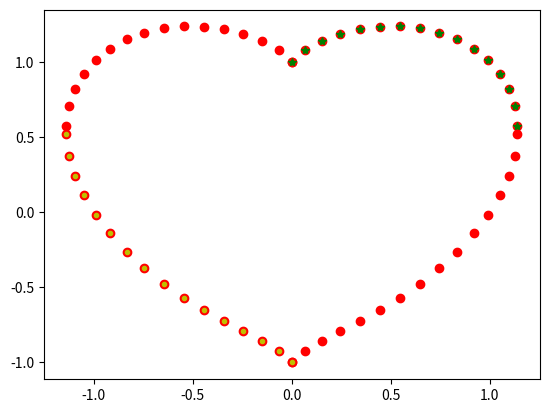

Source code (Python):
#!/anaconda/bin/python
import os,sys
import numpy as np
from math import sqrt
from math import pow
import matplotlib.pyplot as plt
'''
	given x, compute y by solving the equation:
		y^2 - (x^2)^(1/3)*y + (x^2 - 1) = 0
	
	deduced from:
		(x^2 + y^2 - 1)^3 = x^2*y^3
'''
def get_under_sqrt(x, a):
# first square, then 1/3 power, or the result may be complex number
# and the results is wrong
	b = -pow(x**2, 1/3.0)
	c = x**2 - 1
	return b**2 - 4*a*c, b

step = 0.005
yabove = []
ybelow = []
xlist = []
x = 0
# forward search
a = 1.0
u, b = get_under_sqrt(x, a)
while u > 0:
	xlist.append(x)
	yabove.append((-b + sqrt(u))/2/a)
	ybelow.append((-b - sqrt(u))/2/a)
	x0 = x
	x += step
	u, b = get_under_sqrt(x, a)
	while u < 0 and step > 1e-8:
		step *= 0.9
		x = x0 + step
		u, b = get_under_sqrt(x, a)

# delete too near points in curve
i = 0
indx = [i]
x0 = xlist[i]
y0 = yabove[i]
for i, x in enumerate(xlist[1:]):
	y = yabove[i+1]
	if sqrt((x0 - x)**2 + (y0 - y)**2) < 0.1:
		continue
	indx.append(i+1)
	x0 = x
	y0 = y

xary = np.array(xlist)
# above part
half_xa = xary[indx]
# below part
half_xb = xary[indx]
yary1 = np.array(yabove)
yary2 = np.array(ybelow)
half_ya = yary1[indx]
half_yb = yary2[indx]
# merge above and below parts
half_x = np.hstack((half_xa, half_xb))
half_y = np.hstack((half_ya, half_yb))
plt.plot(np.hstack((half_x, -half_x)), np.hstack((half_y, half_y)), 'ro')
plt.plot(half_xa, half_ya, 'g*')
plt.plot(-half_xb, half_yb, 'y.')
plt.savefig('myheart.png', format='png')
